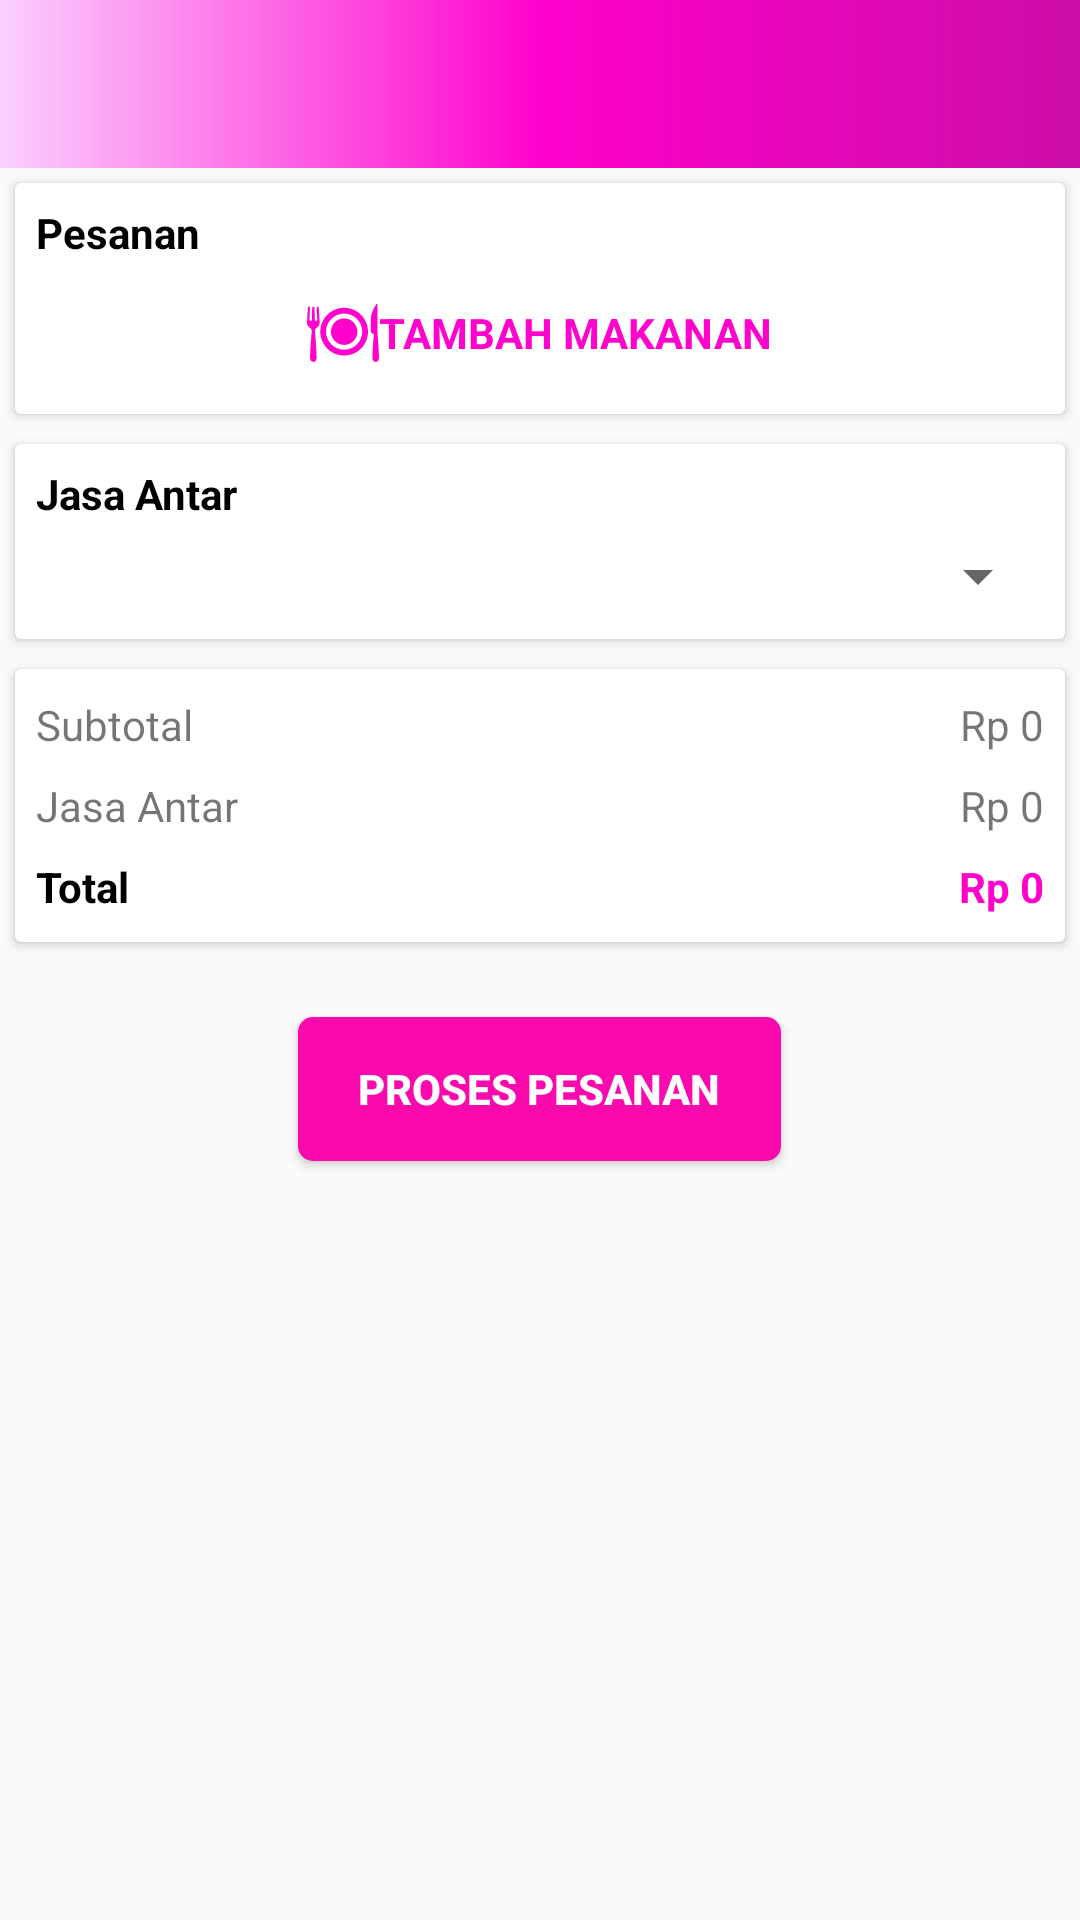

Write the Android layout XML for this screen, with the resource values it uses.
<!-- AndroidManifest.xml: application theme Theme.AppCompat.Light.NoActionBar -->
<!-- res/layout/layout_keranjang.xml -->
<?xml version="1.0" encoding="utf-8"?>
<android.support.v4.widget.NestedScrollView xmlns:android="http://schemas.android.com/apk/res/android"
    xmlns:app="http://schemas.android.com/apk/res-auto"
    xmlns:tools="http://schemas.android.com/tools"
    android:layout_width="match_parent"
    android:layout_height="match_parent"
    android:orientation="vertical"
    tools:context=".ui.keranjang.KeranjangActivity">
    <LinearLayout
        android:layout_width="match_parent"
        android:layout_height="wrap_content"
        android:orientation="vertical">
        <include layout="@layout/toolbar_utama"/>
        <android.support.v7.widget.CardView
            android:layout_width="match_parent"
            android:layout_height="wrap_content"
            android:layout_margin="5dp">
            <LinearLayout
                android:layout_width="match_parent"
                android:layout_height="wrap_content"
                android:layout_margin="5dp"
                android:orientation="vertical">
                <TextView
                    android:layout_width="wrap_content"
                    android:layout_height="wrap_content"
                    android:textColor="@android:color/black"
                    android:text="@string/text_pesanan"
                    android:textStyle="bold"
                    android:padding="2dp"/>

                <android.support.v7.widget.RecyclerView
                    android:id="@+id/rvkeranjang"
                    android:layout_width="match_parent"
                    android:layout_height="wrap_content"></android.support.v7.widget.RecyclerView>

                <TextView
                    android:id="@+id/tvtambah"
                    android:layout_width="wrap_content"
                    android:layout_height="wrap_content"
                    android:layout_gravity="center"
                    android:layout_margin="5dp"
                    android:drawableLeft="@drawable/ic_dinner_pink"
                    android:textColor="@color/colorPrimary"
                    android:text="TAMBAH MAKANAN"
                    android:gravity="center"
                    android:padding="5dp"
                    android:textStyle="bold"/>
            </LinearLayout>
        </android.support.v7.widget.CardView>

        <android.support.v7.widget.CardView
            android:layout_width="match_parent"
            android:layout_height="wrap_content"
            android:layout_margin="5dp"
            >
            <LinearLayout
                android:layout_width="match_parent"
                android:layout_height="wrap_content"
                android:orientation="vertical"
                android:layout_margin="5dp">
                <TextView
                    android:layout_width="wrap_content"
                    android:layout_height="wrap_content"
                    android:text="@string/text_jasa_antar"
                    android:padding="2dp"
                    android:textColor="@android:color/black"
                    android:textStyle="bold"/>

                <Spinner
                    android:id="@+id/spkeranjang"
                    android:layout_width="match_parent"
                    android:layout_height="32dp"></Spinner>
            </LinearLayout>
        </android.support.v7.widget.CardView>

        <android.support.v7.widget.CardView
            android:layout_width="match_parent"
            android:layout_height="wrap_content"
            android:layout_margin="5dp">
            <LinearLayout
                android:layout_width="match_parent"
                android:layout_height="wrap_content"
                android:orientation="vertical"
                android:layout_margin="5dp">
                <LinearLayout
                    android:layout_width="match_parent"
                    android:layout_height="wrap_content"
                    android:orientation="horizontal"
                    android:layout_marginTop="2dp"
                    android:layout_marginBottom="2dp">
                    <TextView
                        android:layout_width="wrap_content"
                        android:layout_height="wrap_content"
                        android:padding="2dp"
                        android:text="@string/text_subtotal"
                        />
                    <TextView
                        android:id="@+id/tvsubtotal"
                        android:layout_width="0dp"
                        android:layout_height="wrap_content"
                        android:padding="2dp"
                        android:layout_weight="1"
                        android:text="Rp 0"
                        android:gravity="right"/>
                </LinearLayout>
                <LinearLayout
                    android:layout_width="match_parent"
                    android:layout_height="wrap_content"
                    android:orientation="horizontal"
                    android:layout_marginTop="2dp"
                    android:layout_marginBottom="2dp">
                    <TextView
                        android:layout_width="wrap_content"
                        android:layout_height="wrap_content"
                        android:padding="2dp"
                        android:text="@string/text_jasa_antar"
                        />
                    <TextView
                        android:id="@+id/tvhargajasa"
                        android:layout_width="0dp"
                        android:layout_height="wrap_content"
                        android:padding="2dp"
                        android:layout_weight="1"
                        android:text="Rp 0"
                        android:gravity="right"/>
                </LinearLayout>
                <LinearLayout
                    android:layout_width="match_parent"
                    android:layout_height="wrap_content"
                    android:orientation="horizontal"
                    android:layout_marginTop="2dp"
                    android:layout_marginBottom="2dp">
                    <TextView
                        android:layout_width="wrap_content"
                        android:layout_height="wrap_content"
                        android:padding="2dp"
                        android:textColor="@android:color/black"
                        android:textStyle="bold"
                        android:text="@string/text_total"
                        />
                    <TextView
                        android:id="@+id/tvtotal"
                        android:layout_width="0dp"
                        android:layout_height="wrap_content"
                        android:padding="2dp"
                        android:layout_weight="1"
                        android:text="Rp 0"
                        android:textStyle="bold"
                        android:textColor="@color/colorPrimary"
                        android:gravity="right"/>
                </LinearLayout>
            </LinearLayout>
        </android.support.v7.widget.CardView>

        <Button
            android:id="@+id/btkeranjang"
            android:layout_width="wrap_content"
            android:layout_height="wrap_content"
            android:text="@string/text_proses"
            android:layout_gravity="center"
            android:layout_margin="20dp"
            android:background="@drawable/bg_button_pemesanan"
            android:textColor="@android:color/white"
            android:textStyle="bold"
            android:paddingRight="20dp"
            android:paddingLeft="20dp"/>

    </LinearLayout>

</android.support.v4.widget.NestedScrollView>
<!-- res/layout/toolbar_utama.xml (included above) -->
<?xml version="1.0" encoding="utf-8"?>
<LinearLayout xmlns:android="http://schemas.android.com/apk/res/android"
    xmlns:app="http://schemas.android.com/apk/res-auto"
    android:orientation="vertical"
    android:layout_width="match_parent"
    android:layout_height="wrap_content">
    <android.support.design.widget.AppBarLayout
        android:layout_height="wrap_content"
        android:layout_width="match_parent"
        android:theme="@style/AppTheme.AppBarOverlay">

        <android.support.v7.widget.Toolbar
            android:id="@+id/toolbar"
            android:layout_width="match_parent"
            android:layout_height="?attr/actionBarSize"
            android:background="@drawable/bg_toolbar_utama"
            app:popupTheme="@style/AppTheme.PopupOverlay" />

    </android.support.design.widget.AppBarLayout>

</LinearLayout>
<!-- resources referenced by this layout -->
<resources>
  <color name="colorPrimary">#ff02cc</color>
  <!-- drawable bg_button_pemesanan (drawable) -->
  <?xml version="1.0" encoding="utf-8"?>
  <selector xmlns:android="http://schemas.android.com/apk/res/android">
      <item android:state_pressed="false">
          <shape android:shape="rectangle">
              <solid android:color="#fa09ad"/>
              <corners android:radius="5dp"/>
          </shape>
      </item>
      <item android:state_pressed="true">
          <shape android:shape="rectangle">
              <solid android:color="#f5f5f5"/>
              <corners android:radius="5dp"/>
          </shape>
      </item>
  
  </selector>
  <!-- drawable bg_toolbar_utama (drawable) -->
  <shape xmlns:android="http://schemas.android.com/apk/res/android"
      android:shape="rectangle" >
      <gradient
          android:startColor="@color/colorPrimaryDark"
          android:centerColor="@color/colorPrimary"
          android:endColor="#fbd0ff"
          android:type="linear"
          android:angle="180"/>
  </shape>
  <!-- drawable ic_dinner_pink: vector/xml drawable (drawable, 2040 chars, omitted) -->
  <string name="text_jasa_antar">Jasa Antar</string>
  <string name="text_pesanan">Pesanan</string>
  <string name="text_proses">Proses Pesanan</string>
  <string name="text_subtotal">Subtotal</string>
  <string name="text_total">Total</string>
  <style name="AppTheme.AppBarOverlay" parent="ThemeOverlay.AppCompat.Dark.ActionBar" />
  <style name="AppTheme.PopupOverlay" parent="ThemeOverlay.AppCompat.Light" />
  <color name="colorPrimaryDark">#cc0ca7</color>
</resources>
